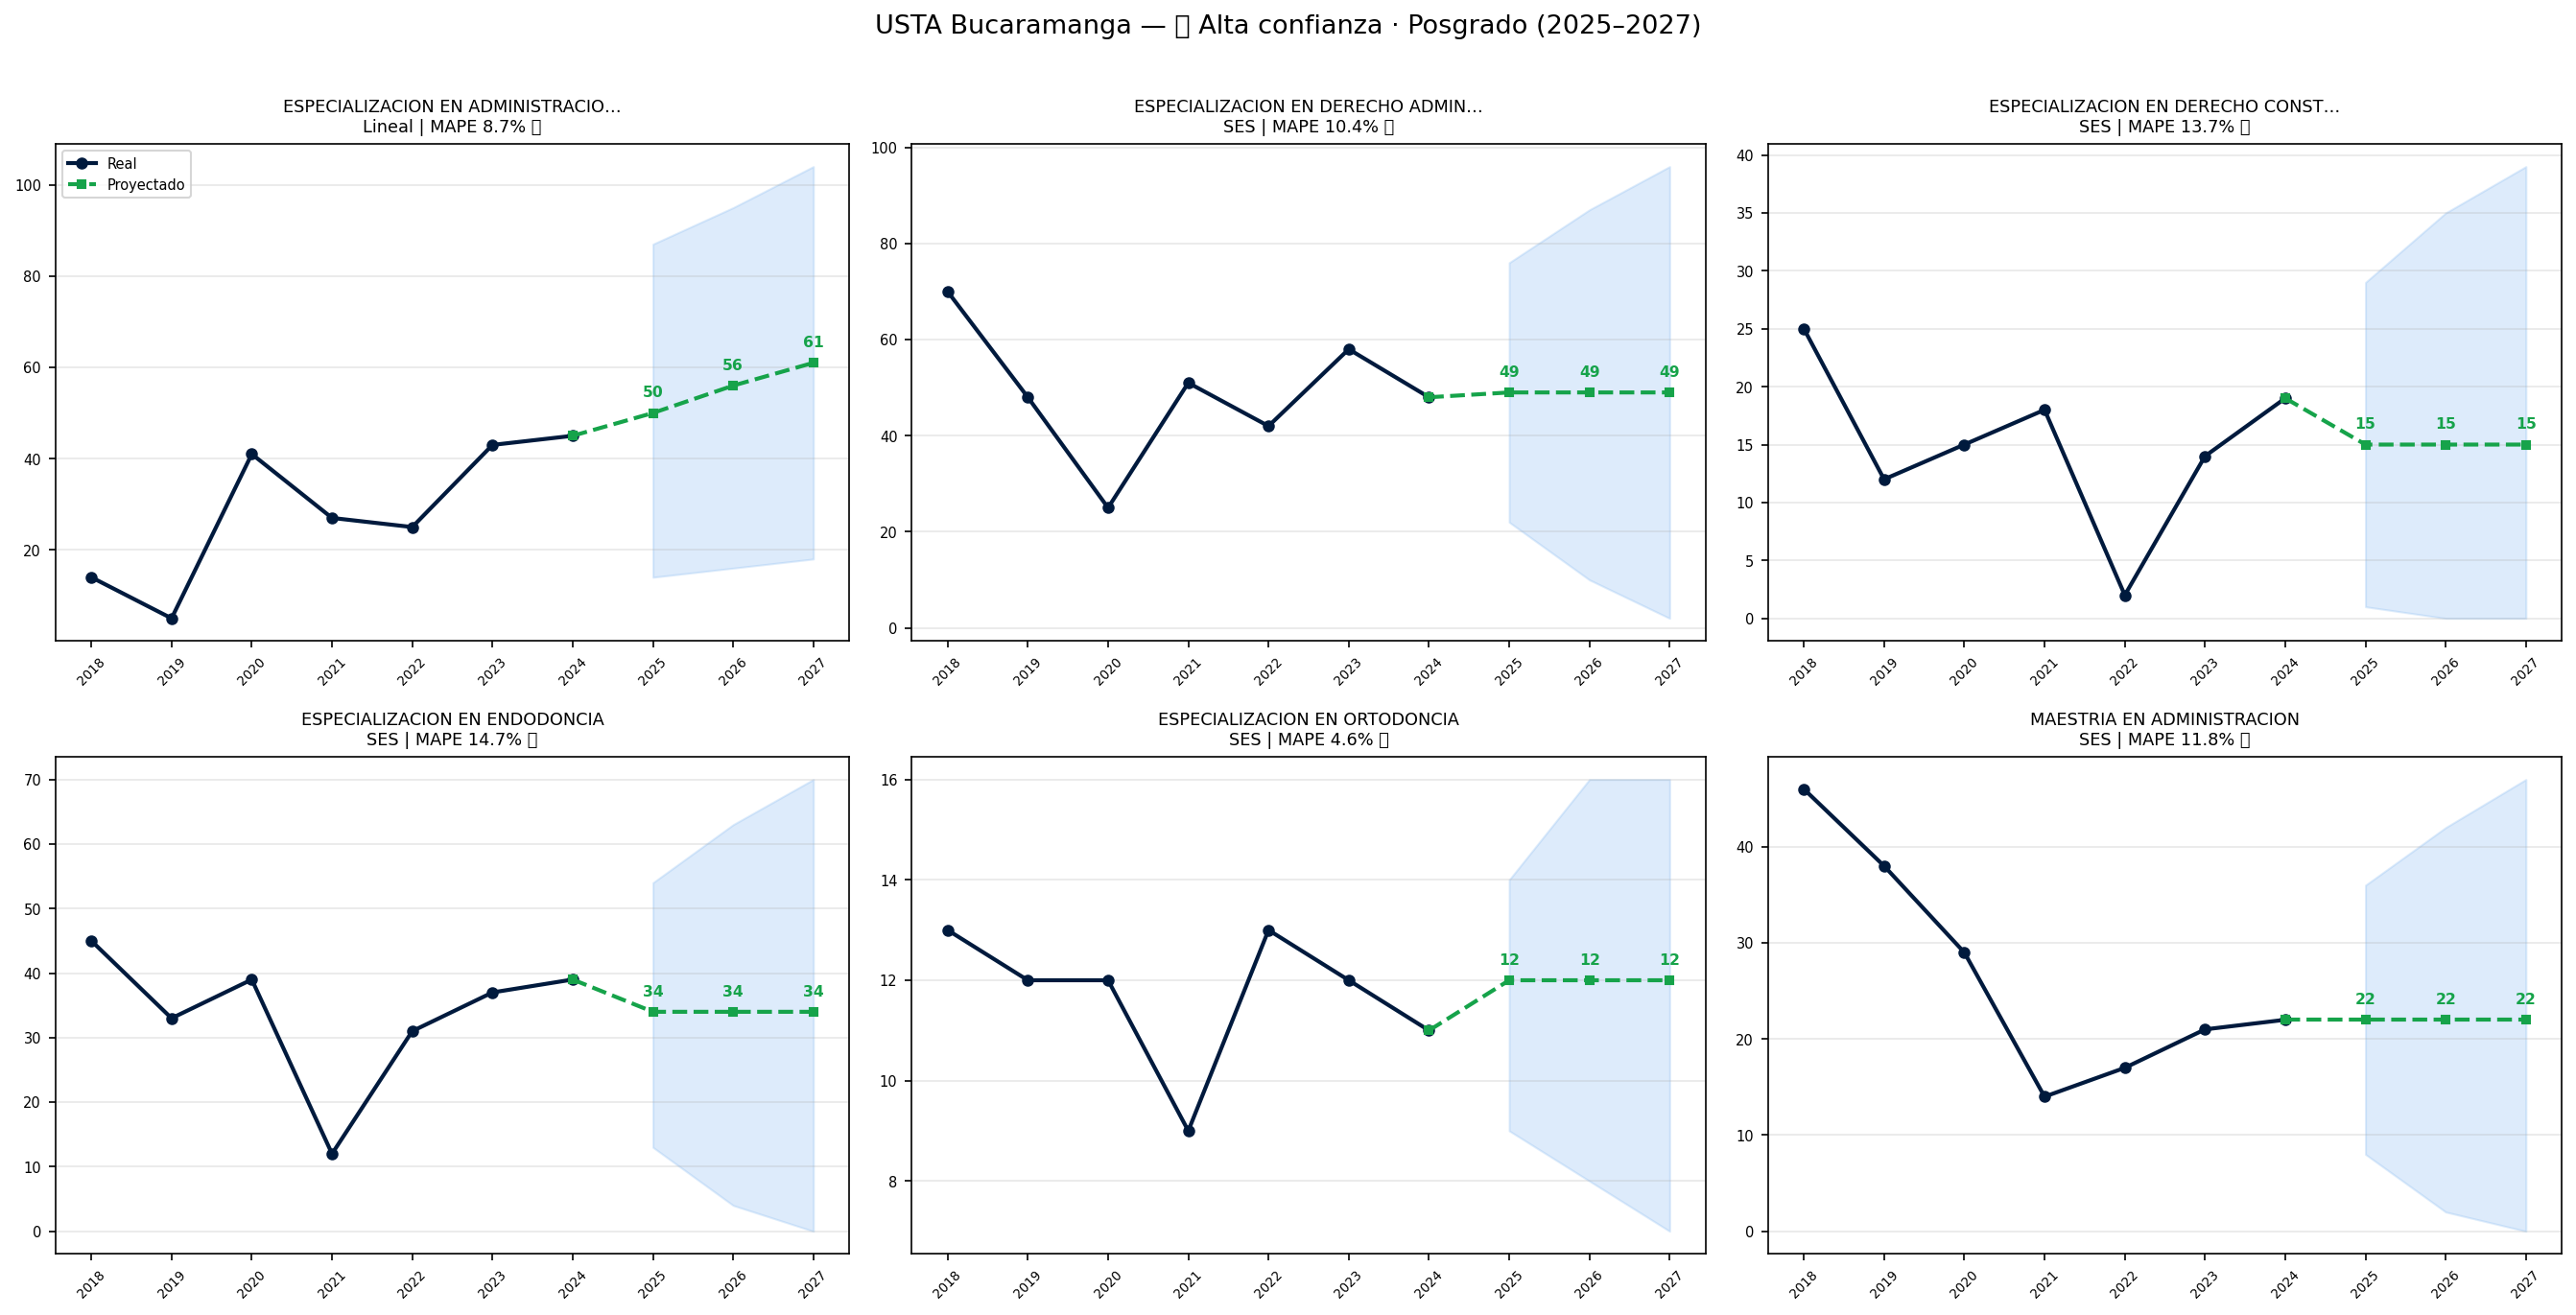

The table this chart was drawn from, first rows:
programa, nivel, total_2018_2024, grad_2024, modelo, mape_pct, confianza, confianza_emoji, pred_2025, pred_2026, pred_2027, ic_inf_2027, ic_sup_2027, crecimiento_pct, _hist_vals, _pred_vals, _ic_inf, _ic_sup, total_pred_2025_2027
ESPECIALIZACION EN ADMINISTRACION DEPORT…, Posgrado, 200, 45, Lineal, 8.7, ALTA, 🟢, 50, 56, 61, 18, 104, 35.6, [14, 5, 41, 27, 25, 43, 45], [50, 56, 61], [14, 16, 18], [87, 95, 104], 167
ESPECIALIZACION EN DERECHO ADMINISTRATIV…, Posgrado, 342, 48, SES, 10.4, ALTA, 🟢, 49, 49, 49, 2, 96, 2.1, [70, 48, 25, 51, 42, 58, 48], [49, 49, 49], [22, 10, 2], [76, 87, 96], 147
ESPECIALIZACION EN DERECHO CONSTITUCIONA…, Posgrado, 105, 19, SES, 13.7, ALTA, 🟢, 15, 15, 15, 0, 39, -21.1, [25, 12, 15, 18, 2, 14, 19], [15, 15, 15], [1, 0, 0], [29, 35, 39], 45
ESPECIALIZACION EN ENDODONCIA, Posgrado, 236, 39, SES, 14.7, ALTA, 🟢, 34, 34, 34, 0, 70, -12.8, [45, 33, 39, 12, 31, 37, 39], [34, 34, 34], [13, 4, 0], [54, 63, 70], 102
ESPECIALIZACION EN ORTODONCIA, Posgrado, 82, 11, SES, 4.6, ALTA, 🟢, 12, 12, 12, 7, 16, 9.1, [13, 12, 12, 9, 13, 12, 11], [12, 12, 12], [9, 8, 7], [14, 16, 16], 36
MAESTRIA EN ADMINISTRACION, Posgrado, 187, 22, SES, 11.8, ALTA, 🟢, 22, 22, 22, 0, 47, 0.0, [46, 38, 29, 14, 17, 21, 22], [22, 22, 22], [8, 2, 0], [36, 42, 47], 66
